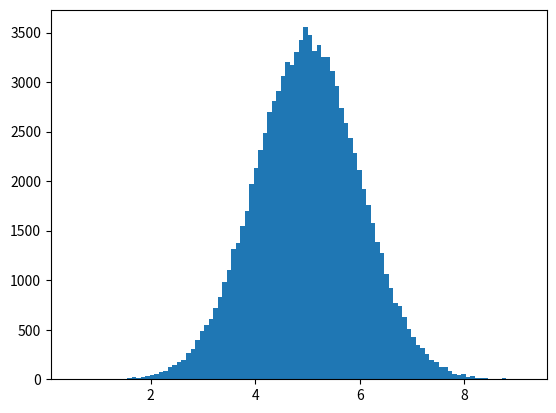

Recreate this plot in Python.
'''
import numpy
import matplotlib.pyplot as plt

x = numpy.random.uniform(0.0, 5.0, 250)

plt.hist(x, 5)
plt.show()
'''

import numpy
import matplotlib.pyplot as plt

x = numpy.random.normal(5.0, 1.0, 100000)

plt.hist(x, 100)
plt.show()